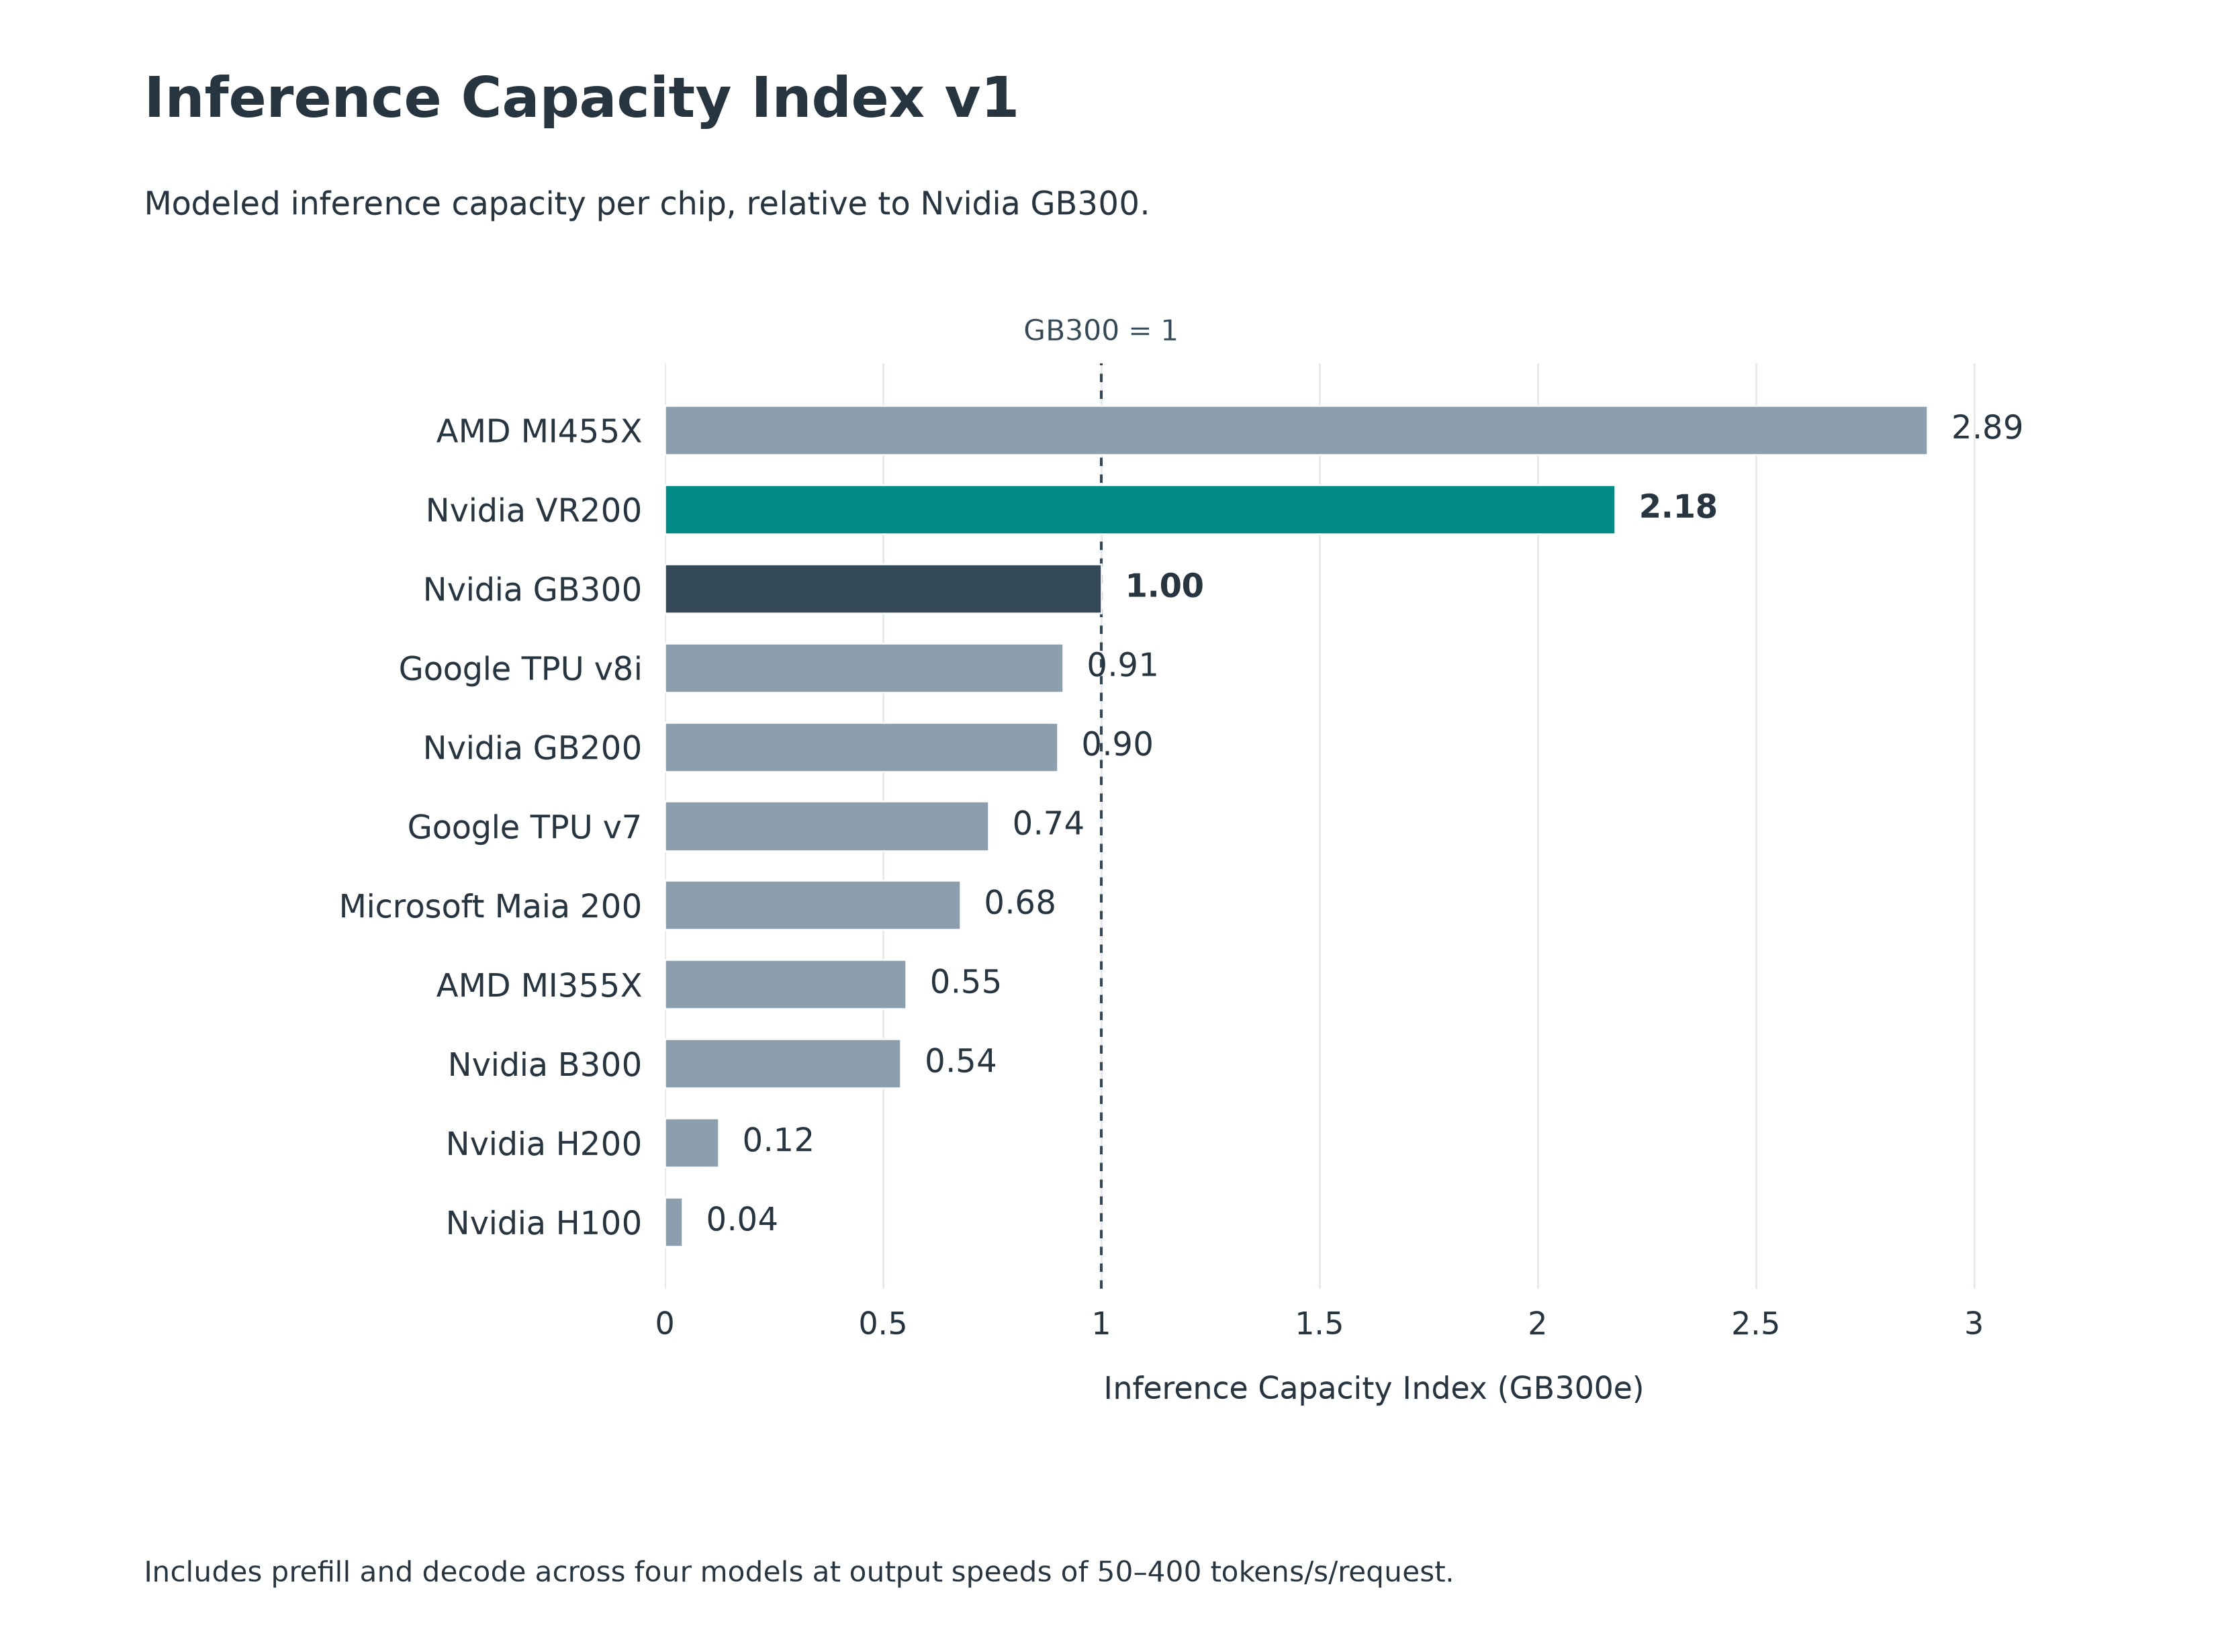

The file beside this chart, header and first rows:
chip, ici_relative_to_gb300, hardware_profile, score_snapshot
AMD MI455X, 2.893, MI455X, 2026-10-20
Nvidia VR200, 2.177, VR200, 2026-10-20
Nvidia GB300, 1.0, GB300 NVL72, 2026-10-20
Google TPU v8i, 0.912, TPU8i · corrected · hops, 2026-10-20
Nvidia GB200, 0.8996, GB200 NVL72, 2026-10-20
Google TPU v7, 0.7415, TPU7x Ironwood · FP8, 2026-10-20
Microsoft Maia 200, 0.6765, Maia 200 rack, 2026-10-20
AMD MI355X, 0.5525, MI355X · 400G, 2026-10-20
Nvidia B300, 0.5407, B300 · 800G, 2026-10-20
Nvidia H200, 0.1228, H200 SXM · FP8 · 400G, 2026-10-20
Nvidia H100, 0.03968, H100 SXM · FP8 · 400G, 2026-10-20
